Dataset: images (GitHub, PMPSA/bouteille). Classes: Evian, pins, Volvic.

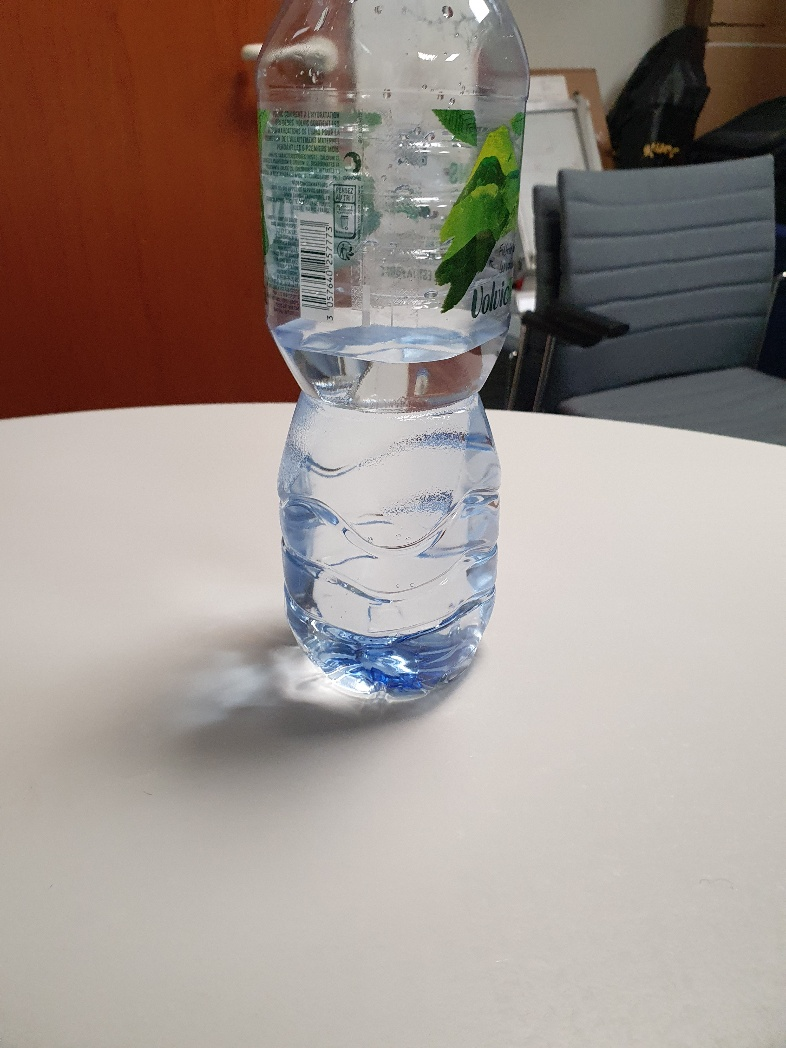
Label: Volvic

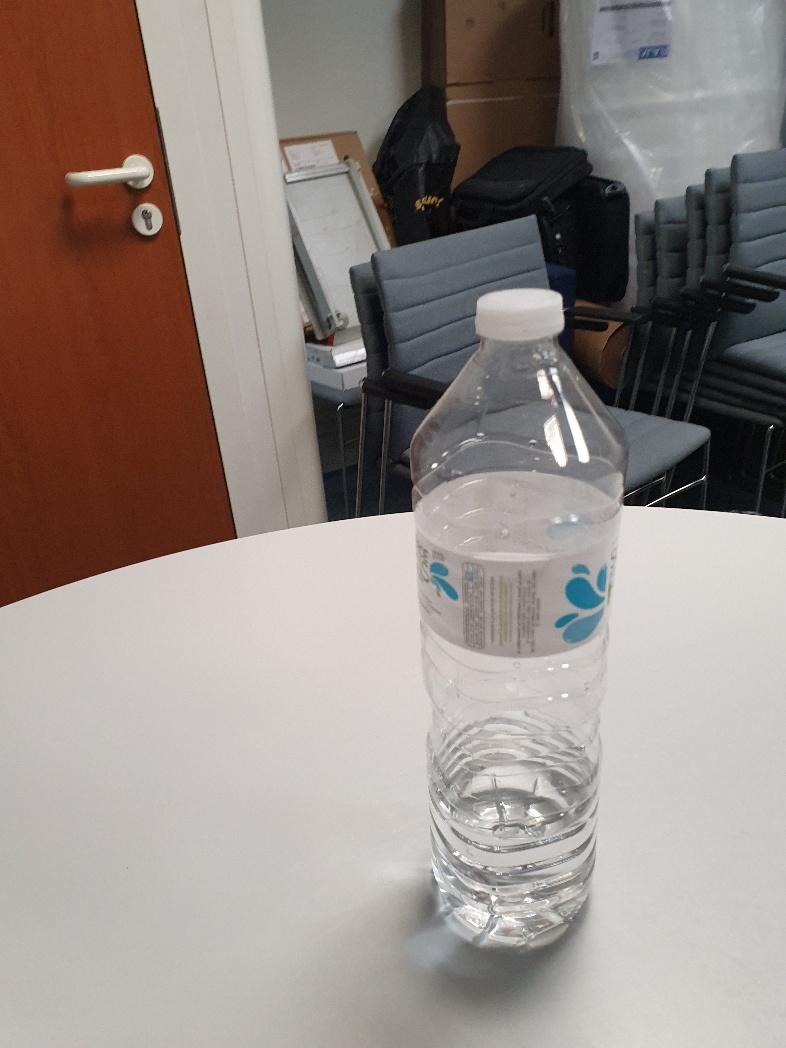
Label: pins

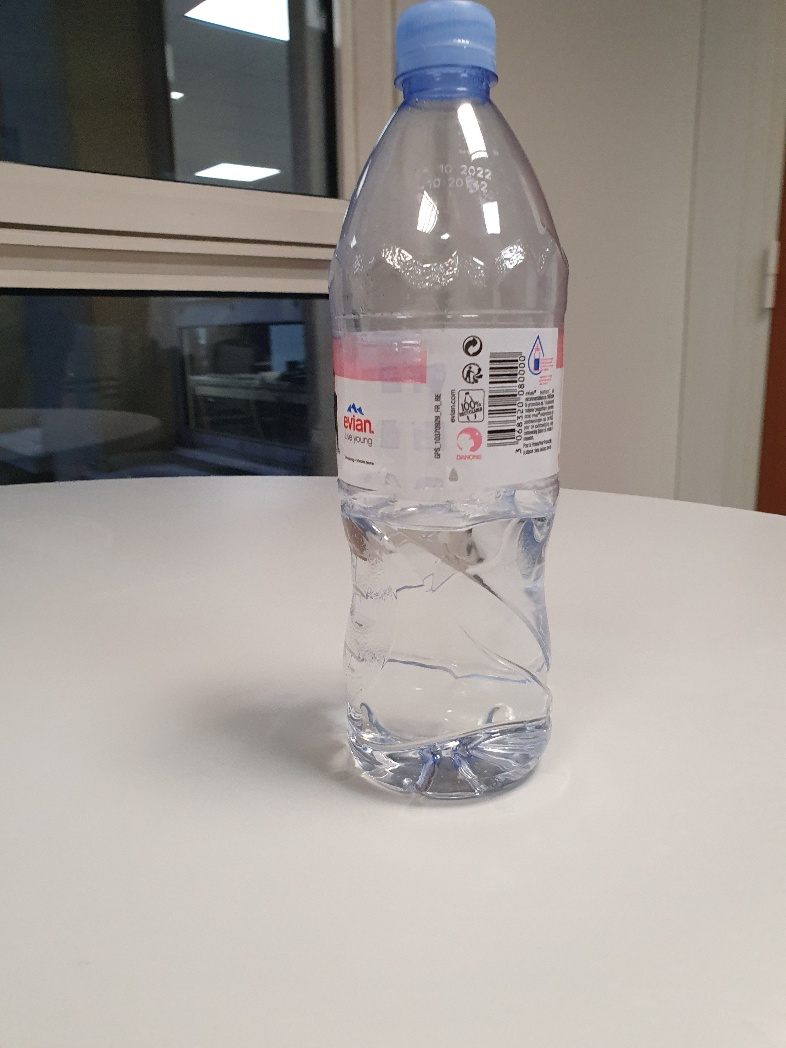
Label: Evian

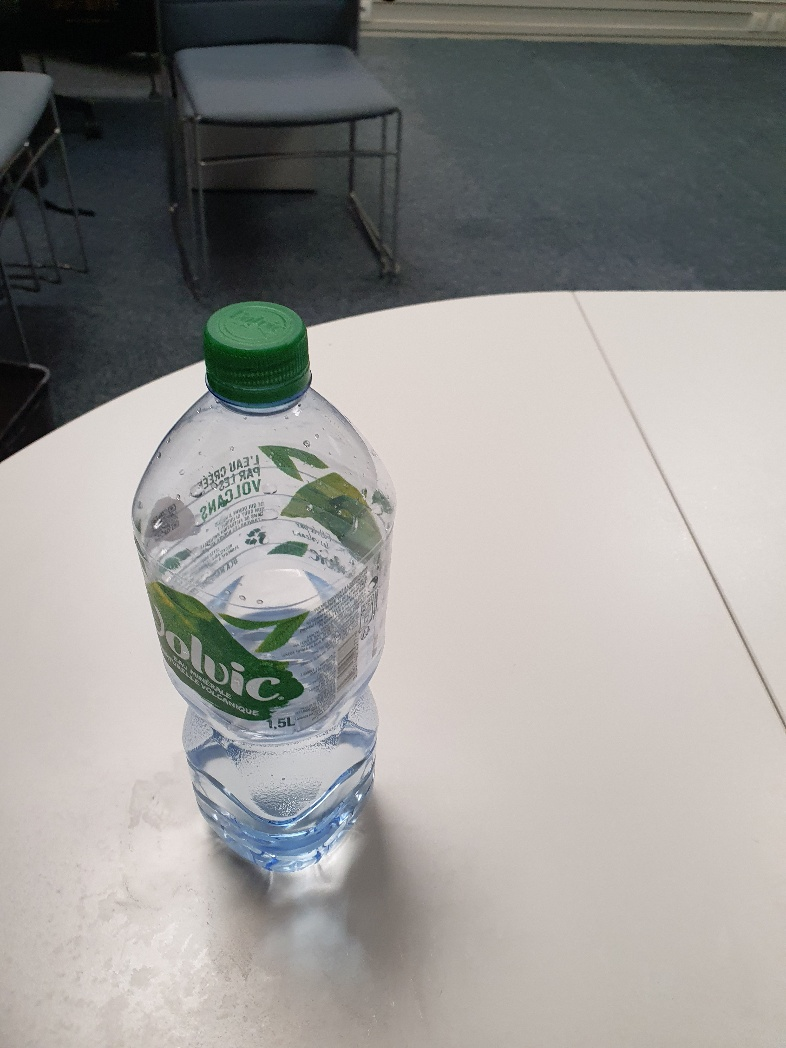
Label: Volvic

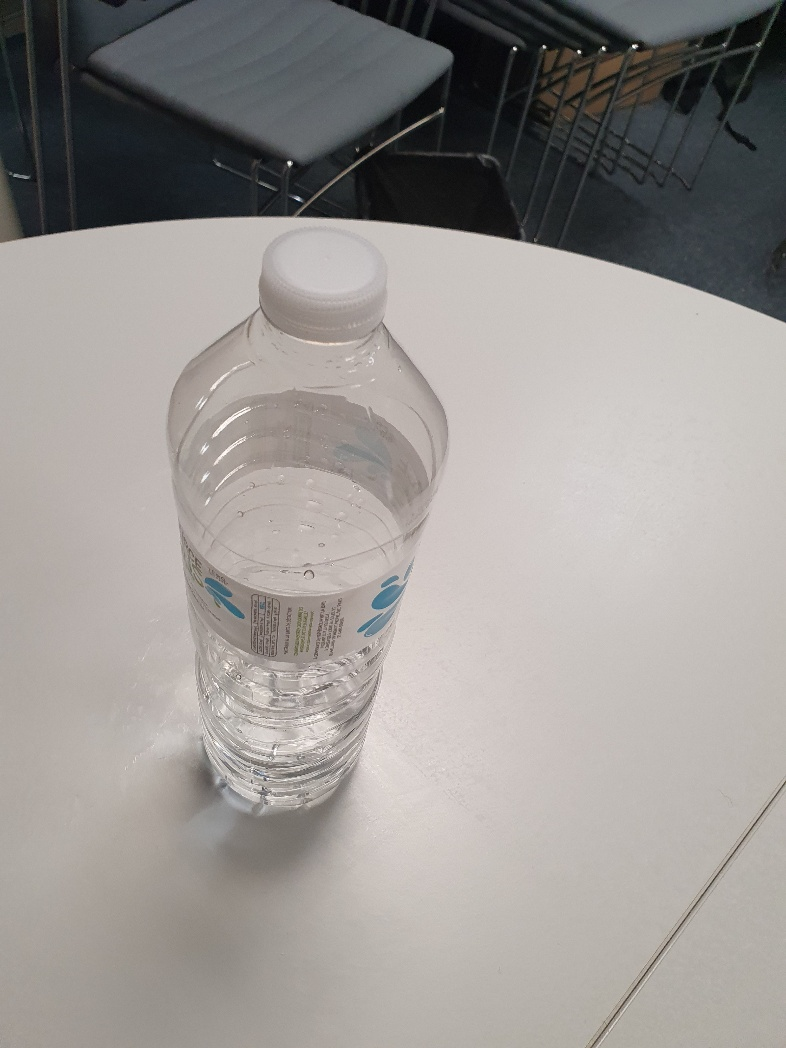
Label: pins

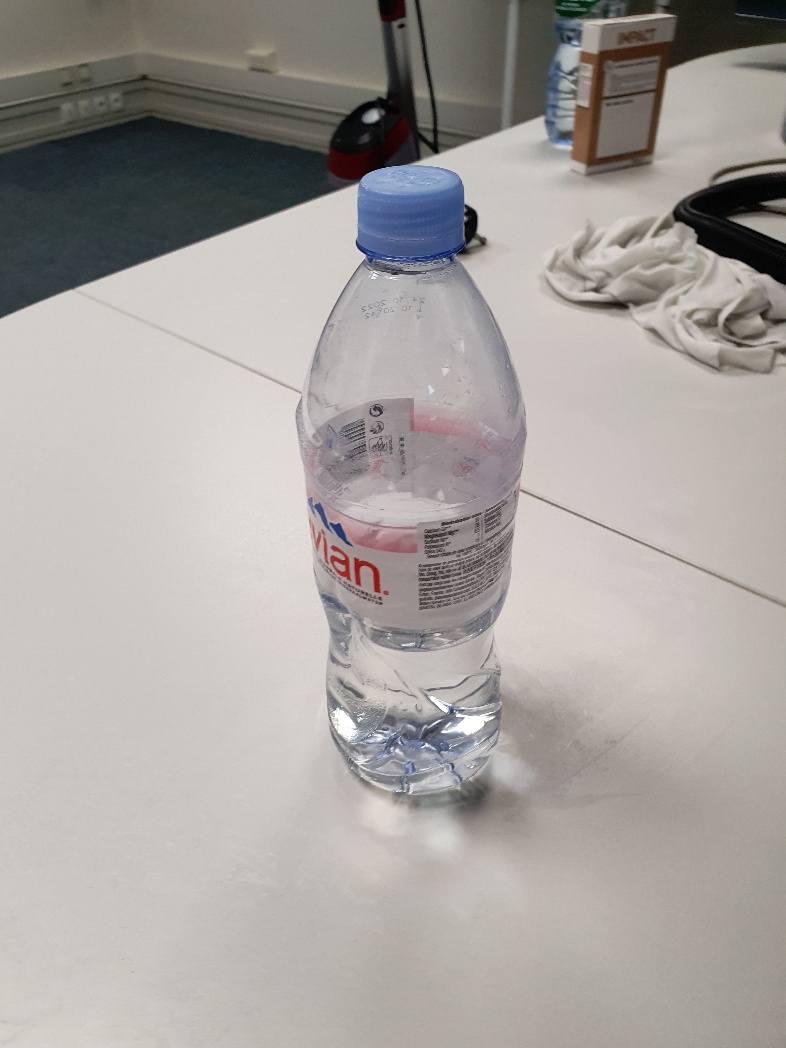
Label: Evian
